The GitHub repository CSC4790-Fall2024-Org/Synthetic-Training-Data-UAV-Detector contains a labelled image folder "synthetic_data_split" with 2 categories: drone, not drone. Examples follow, each with its label.

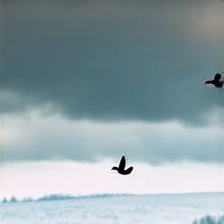
Label: drone

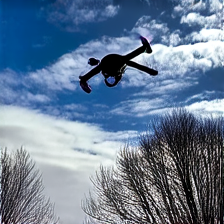
Label: drone

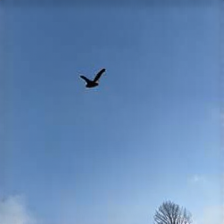
Label: not drone

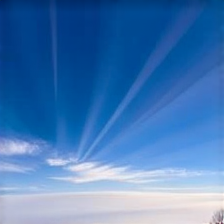
Label: not drone

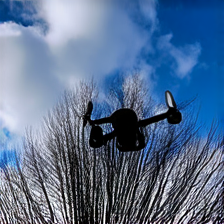
Label: drone

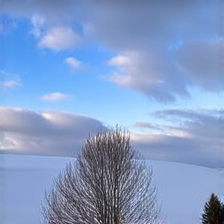
Label: not drone
